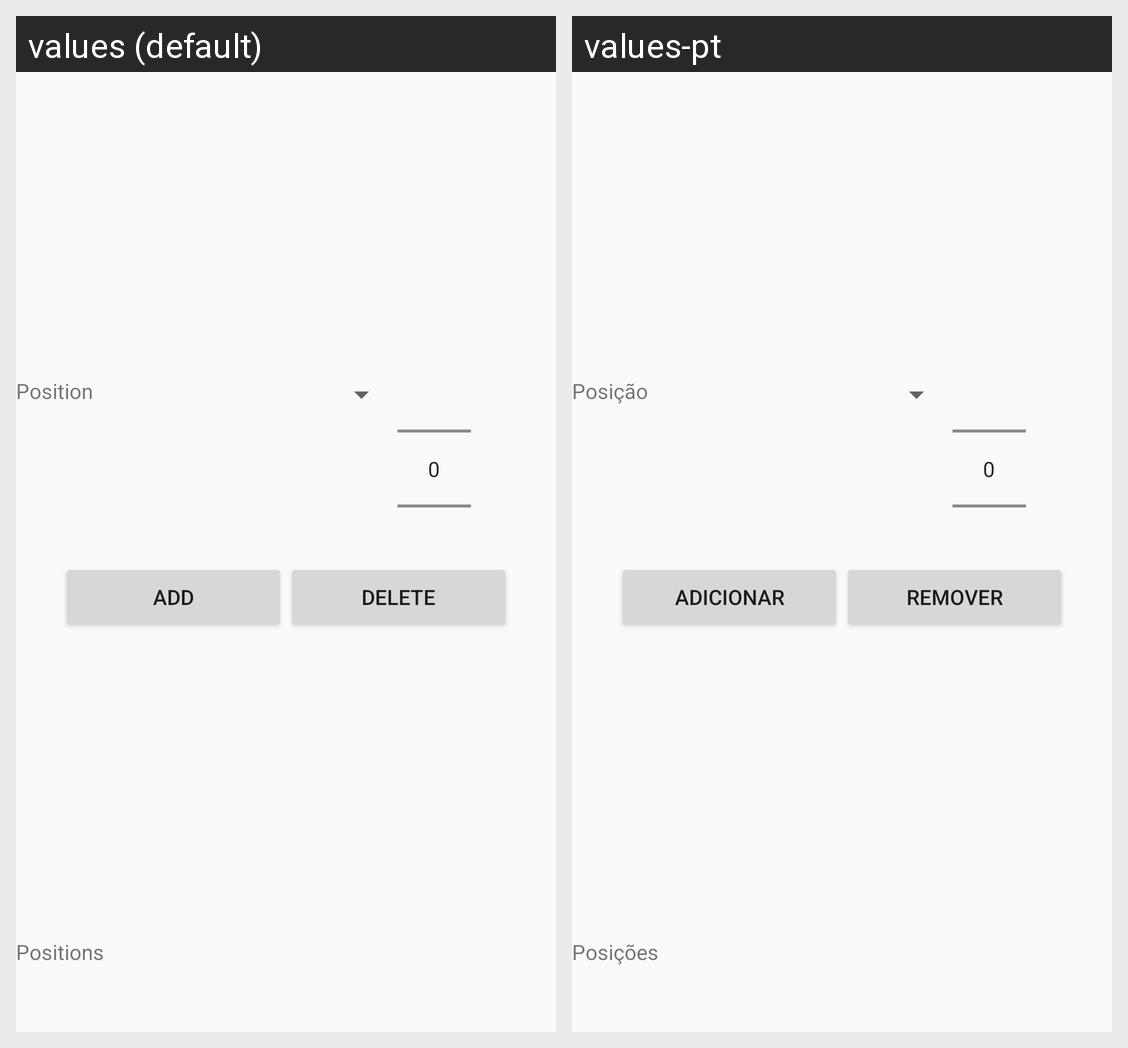

Strings drawn on this Android screen and how each of the app's shown locales translates them:
Android screen res/layout/position_choose.xml rendered under 2 locales, left to right: values (default), values-pt. Device: Nexus 5 (rendered at 1080×1920; each locale shown at half size, 540×960, under a caption strip naming it); theme AppTheme.
Strings drawn on this screen, with the default value and each locale's value (text and hints the layout hard-codes, and strings that could not be matched under every locale, appear in the picture but are not listed):

playerPosition
  values: Position
  values-pt: Posição

add
  values: Add
  values-pt: Adicionar

delete
  values: Delete
  values-pt: Remover

Positions
  values: Positions
  values-pt: Posições
